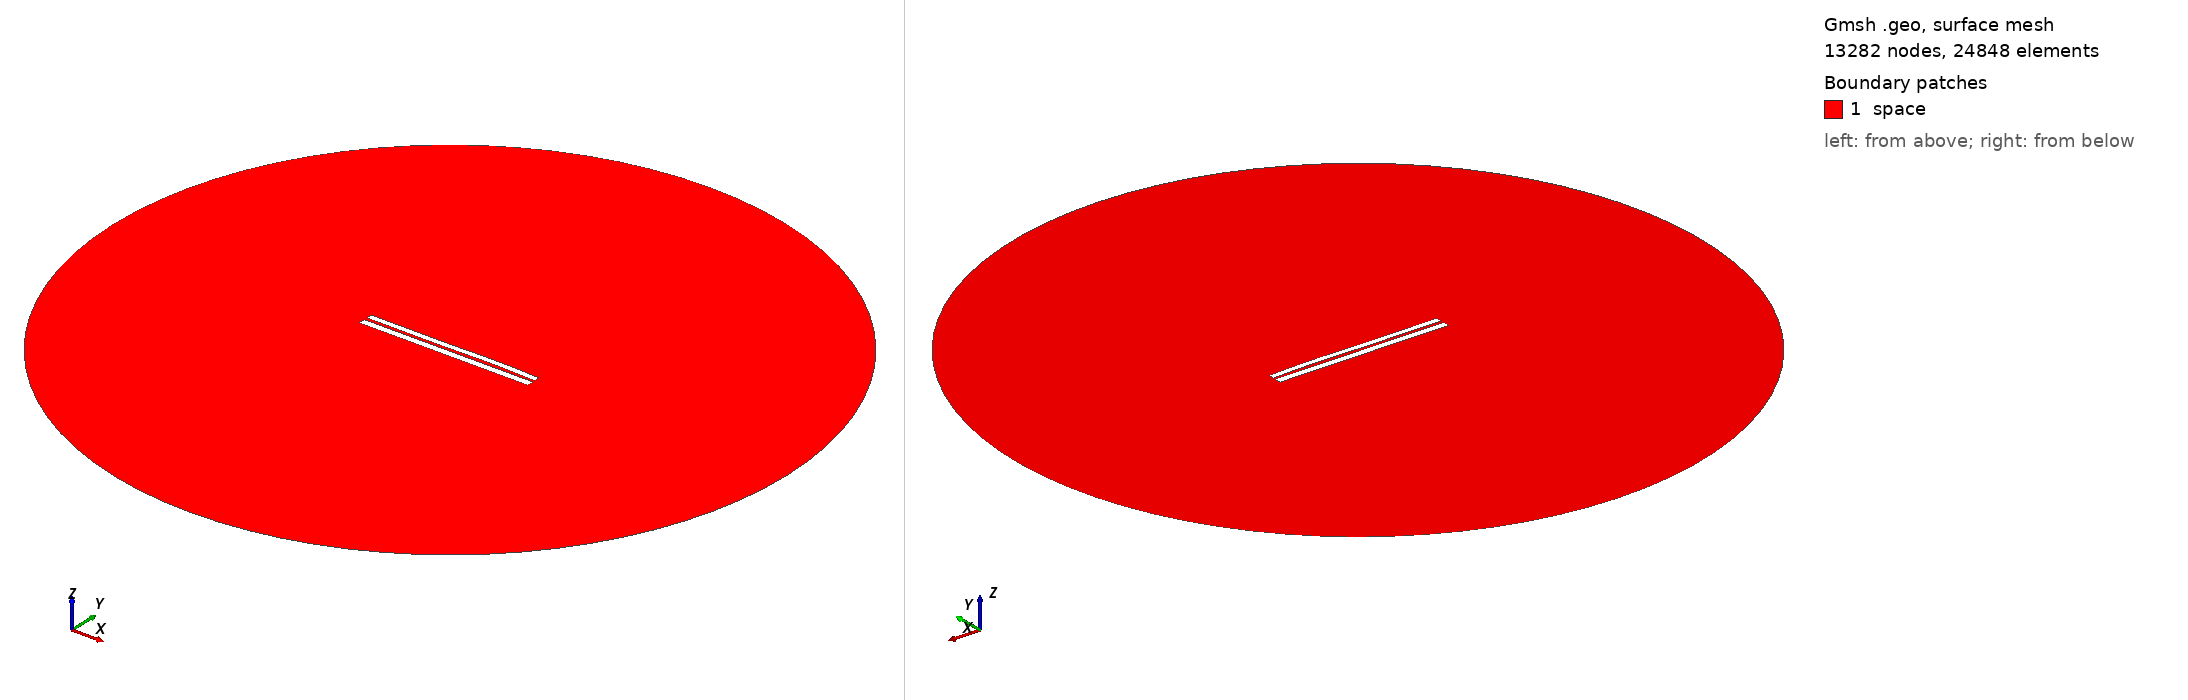

Gmsh geometry script, surface-meshed: 13282 nodes, 24848 surface elements. Boundary patches (legend numbers): 1 space. Left view from above one corner, right view from below the opposite corner. Legend entries are the model's physical surfaces. The drawing asked Gmsh for element sizes between 1% and 20% of the model's largest extent; the script's own settings can give other sizes.

=== 6579.geo (drawn) ===
//---------------------------------------
// Geometry kernel
//---------------------------------------

SetFactory("OpenCASCADE");



//---------------------------------------
// Parameters of the geometry
//---------------------------------------

// Overetch of the upper plate
overetch = 0.25;

// Distance between the plates
distance = 1.5;

// Discretization over the x axis (for the deformation)
nx = 50; 

// Length of the plate
L = 100 - overetch; 

// Number of modes
n = 4; 

// 1st mode coefficient
coeff(1) = 0.0;
beta(1) = 0.596864 * 3.1415926535 / L;

// 2nd mode coefficient
coeff(2) = 0.07499999999999998;
beta(2) = 1.49418 * 3.1415926535 / L;

// 3rd mode coefficient
coeff(3) = -0.15;
beta(3) = 2.50025 * 3.1415926535 / L;

// 4th mode coefficient
coeff(4) = 0.07499999999999998;
beta(4) = 3.49999 * 3.1415926535 / L;



//---------------------------------------
// Upper plate (deformed rectangle)
//---------------------------------------

// Coordiantes of the upper plate
xmin = -50;
xmax = 50 - overetch;

// Height of the upper plate
yheight = 4 - 2 * overetch;

// Indexes of the points
UpperID[] = {};
LowerID[] = {};
LeftID[] = {};
RightID[] = {};

// Point index
p = 1;

// Horizontal edges
For i In {1:nx}
    x = xmin + (i-1)*(xmax - xmin)/(nx-1);

    y_bottom = distance / 2 + overetch;
    For j In {1:n}
        C = (Cosh(beta(j)*L) + Cos(beta(j)*L)) / (Sinh(beta(j)*L) + Sin(beta(j)*L));
        y_bottom  = y_bottom + coeff(j) * (Cosh(beta(j)*(x+50)) - Cos(beta(j)*(x+50)) - C * (Sinh(beta(j)*(x+50)) - Sin(beta(j)*(x+50))));
    EndFor

    y_top = y_bottom + yheight;

    Point(p) = {x, y_top, 0, 1.0};
    UpperID[i] = p;
    p = p + 1;

    Point(p) = {x, y_bottom, 0, 1.0};
    LowerID[i] = p;
    p = p + 1;
EndFor

// Create point lists
UpperPts[] = {}; LowerPts[] = {};
For i In {1:nx}
  UpperPts[] += {UpperID[i]};
  LowerPts[] += {LowerID[i]};
EndFor

// Build splines
Spline(1) = {UpperPts[]};
Spline(2) = {LowerPts[]};
Line(3) = {LowerPts[nx-1], UpperPts[nx-1]};
Line(4) = {LowerPts[0], UpperPts[0]};

// Build the plane surface
Curve Loop(1) = {2, 3, -1, -4};
Plane Surface(1) = {1};



//---------------------------------------
// Lower plate (rectangle)
//---------------------------------------

// Vertices
Point(1001) = {-50, -1, 0, 1.0};
Point(1002) = { 50, -1, 0, 1.0};
Point(1003) = { 50,  -5, 0, 1.0};
Point(1004) = {-50,  -5, 0, 1.0};

// Edges
Line(5) = {1001, 1002};
Line(6) = {1002, 1003};
Line(7) = {1003, 1004};
Line(8) = {1004, 1001};

// Plane surface
Line Loop(2) = {5, 6, 7, 8};
Plane Surface(2) = {2}; 



//---------------------------------------
// Outer (fictious) boundary
//---------------------------------------

// Points
Point(1005) = {0, 0, 0};       // Center
Point(1006) = {200, 0, 0};     // Start point
Point(1007) = {0, 200, 0};     // 90 degrees
Point(1008) = {-200, 0, 0};    // 180 degrees
Point(1009) = {0, -200, 0};    // 270 degrees

// Circle arcs (each needs start, center, end)
Circle(9) = {1006, 1005, 1007};
Circle(10) = {1007, 1005, 1008};
Circle(11) = {1008, 1005, 1009};
Circle(12) = {1009, 1005, 1006};

// Plane surface for the entire domain
Curve Loop(3) = {9, 10, 11, 12};
Surface(3) = {3};

// Subtract the plates from the whole domain to obtain the actual domain where we want to solve the equations
BooleanDifference{ Surface{3}; Delete; }{ Surface{1}; Surface{2}; Delete; }




//---------------------------------------
// Transfinite Lines/Curves
//---------------------------------------

// Set the number of points on the boundaries
r = 7;

// Plates
Transfinite Curve {1, 2} = 50*r Using Progression 1;
Transfinite Curve {3, 4} = 2*r Using Progression 1;
Transfinite Line {5, 7} = 50*r Using Progression 1;
Transfinite Line {6, 8} = 2*r Using Progression 1;

// Outer boundary
Transfinite Line {9, 10, 11, 12} = 20 Using Progression 1;



//---------------------------------------
// Physical groups
//---------------------------------------                

// Physical curves (boundaries)
Physical Line("force_segment", 10) = {2};
Physical Line("upper_plate", 11) = {1, 3, 4};
Physical Line("lower_plate", 12) = {5, 6, 7, 8};
Physical Line("boundary", 20) = {9, 10, 11, 12};

// Physical Surfaces
Physical Surface("space", 30) = {3};



//---------------------------------------
// 6. Generate the Mesh
//---------------------------------------

// 2D mesh generation
Mesh 2;
